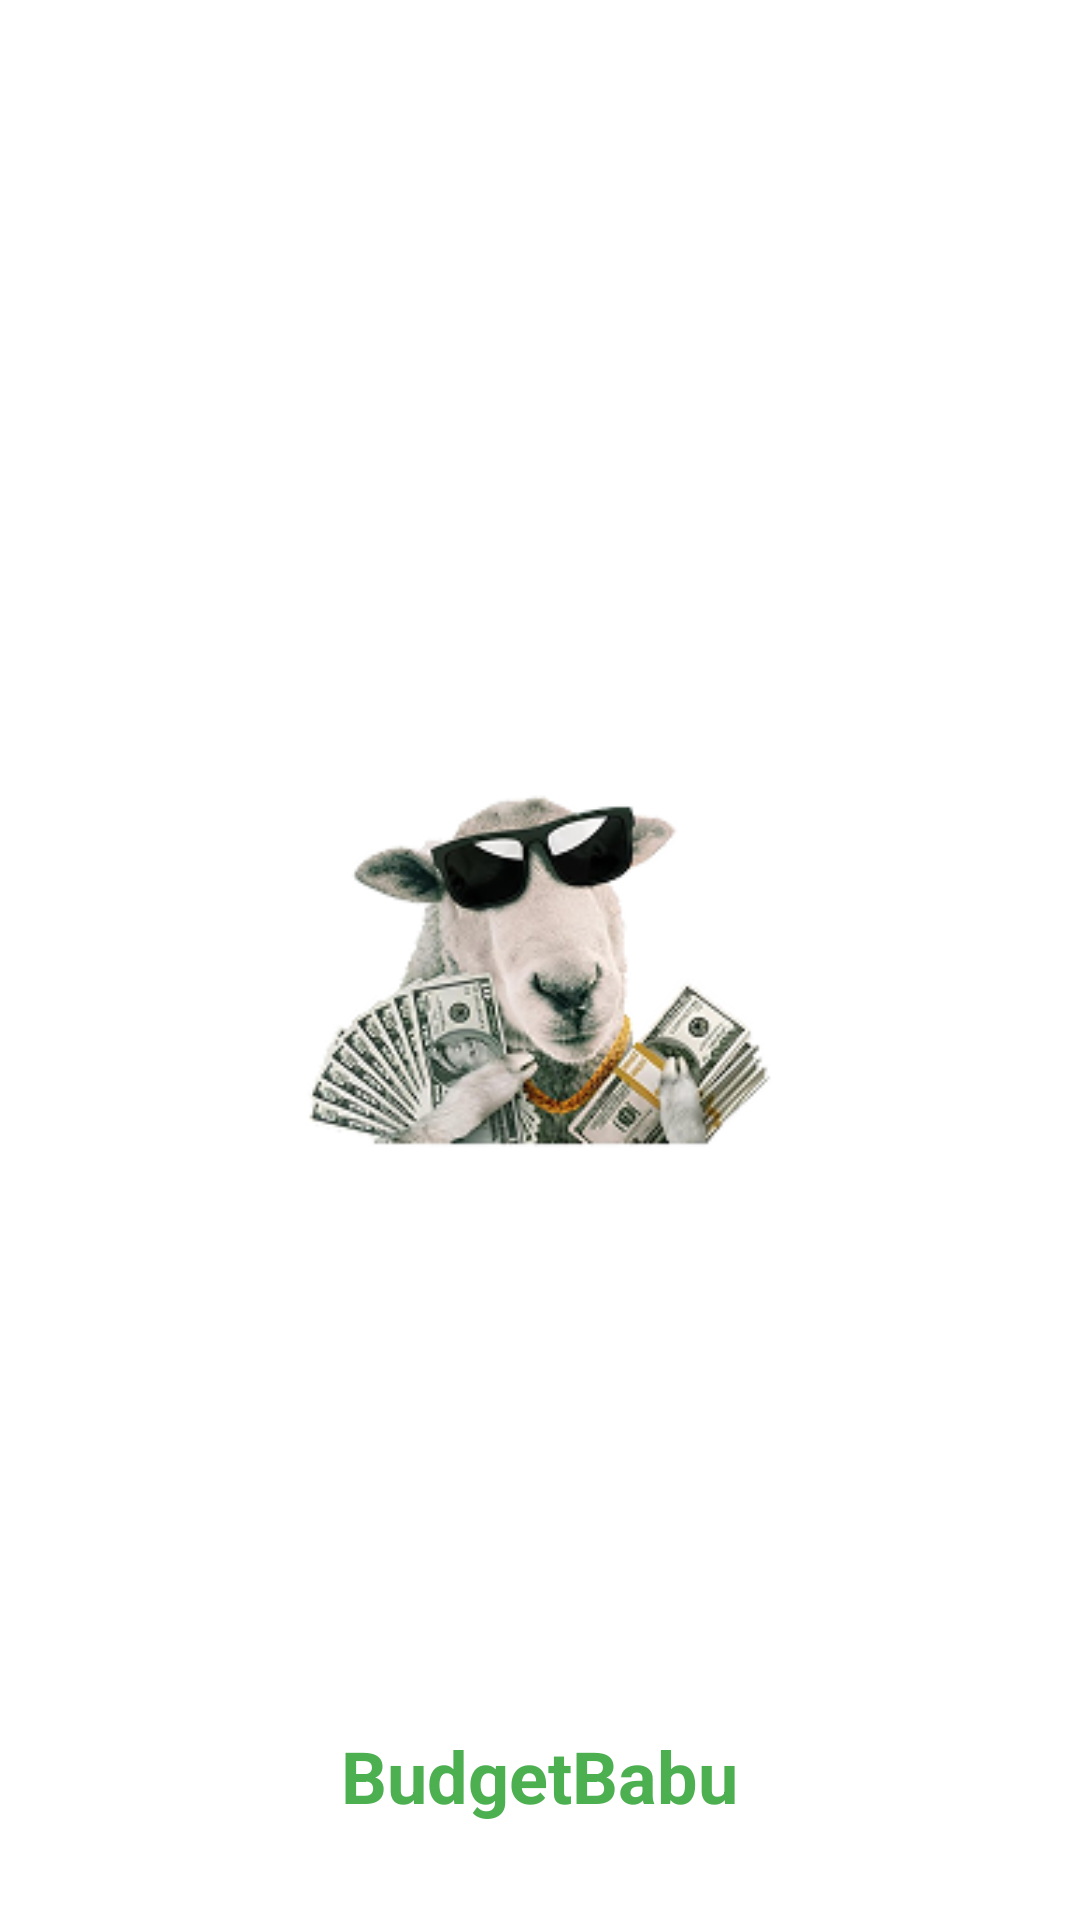

Produce the Android XML layout that renders to this screen, including the resource entries it uses.
<!-- AndroidManifest.xml: activity theme Theme.MadApp -->
<!-- res/layout/activity_splash.xml -->
<?xml version="1.0" encoding="utf-8"?>
<RelativeLayout xmlns:android="http://schemas.android.com/apk/res/android"
    android:layout_width="match_parent"
    android:layout_height="match_parent"
    android:background="@android:color/white">

    <ImageView
        android:layout_width="200dp"
        android:layout_height="200dp"
        android:layout_centerInParent="true"
        android:src="@drawable/sheep_money_logo"
        android:scaleType="fitCenter"
        android:contentDescription="App Logo"/>

    <TextView
        android:layout_width="wrap_content"
        android:layout_height="wrap_content"
        android:layout_centerHorizontal="true"
        android:layout_alignParentBottom="true"
        android:layout_marginBottom="32dp"
        android:text="BudgetBabu"
        android:textSize="24sp"
        android:textStyle="bold"
        android:textColor="#4CAF50"/>

</RelativeLayout>
<!-- resources referenced by this layout -->
<resources>
  <!-- drawable sheep_money_logo: png bitmap (drawable, 41483 bytes) -->
  <style name="Theme.MadApp" parent="Theme.MaterialComponents.DayNight.NoActionBar">
          
          <item name="colorPrimary">@color/primary</item>
          <item name="colorPrimaryVariant">@color/primary_dark</item>
          <item name="colorOnPrimary">@color/white</item>
          
          <item name="colorSecondary">@color/secondary</item>
          <item name="colorSecondaryVariant">@color/secondary_dark</item>
          <item name="colorOnSecondary">@color/black</item>
          
          <item name="android:statusBarColor">@android:color/transparent</item>
          <item name="android:windowLightStatusBar">true</item>
          
          <item name="android:windowActivityTransitions">true</item>
          
          <item name="shapeAppearanceSmallComponent">@style/ShapeAppearance.App.SmallComponent</item>
          <item name="shapeAppearanceMediumComponent">@style/ShapeAppearance.App.MediumComponent</item>
          <item name="shapeAppearanceLargeComponent">@style/ShapeAppearance.App.LargeComponent</item>
      </style>
  <color name="primary">#FF2196F3</color>
  <color name="primary_dark">#FF1976D2</color>
  <color name="white">#FFFFFFFF</color>
  <color name="secondary">#FF424242</color>
  <color name="secondary_dark">#FF212121</color>
  <color name="black">#FF000000</color>
  <style name="ShapeAppearance.App.SmallComponent" parent="ShapeAppearance.MaterialComponents.SmallComponent">
          <item name="cornerFamily">rounded</item>
          <item name="cornerSize">8dp</item>
      </style>
  <style name="ShapeAppearance.App.MediumComponent" parent="ShapeAppearance.MaterialComponents.MediumComponent">
          <item name="cornerFamily">rounded</item>
          <item name="cornerSize">12dp</item>
      </style>
  <style name="ShapeAppearance.App.LargeComponent" parent="ShapeAppearance.MaterialComponents.LargeComponent">
          <item name="cornerFamily">rounded</item>
          <item name="cornerSize">16dp</item>
      </style>
</resources>
